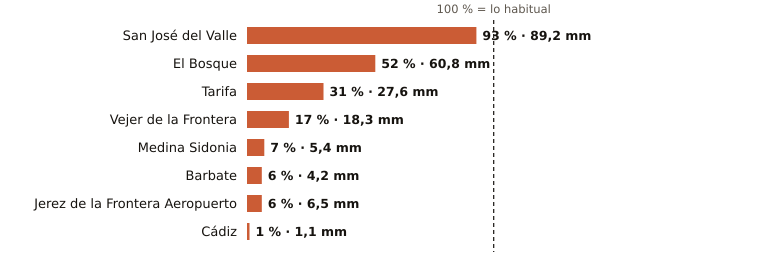

The file beside this chart, header and first rows:
estacion, provincia, indicativo, mm_otono, referencia_mm, pct, periodo_referencia, hasta, hora
San José del Valle, Cádiz, 5950X, 89.2, 96.0, 93, 2008-2025, 2026-10-28, 23
El Bosque, Cádiz, 5941X, 60.8, 117.8, 52, 2008-2025, 2026-10-28, 22
Tarifa, Cádiz, 6001, 27.6, 89.7, 31, 1991-2020, 2026-10-28, 23
Vejer de la Frontera, Cádiz, 5995B, 18.3, 105.8, 17, 1991-2020, 2026-10-28, 23
Medina Sidonia, Cádiz, 5983X, 5.4, 73.3, 7, 2006-2025, 2026-10-28, 22
Barbate, Cádiz, 5996B, 4.2, 65.0, 6, 2010-2025, 2026-10-28, 22
Jerez de la Frontera Aeropuerto, Cádiz, 5960, 6.5, 106.4, 6, 1991-2020, 2026-10-28, 23
Cádiz, Cádiz, 5973, 1.1, 95.0, 1, 1991-2020, 2026-10-28, 23
